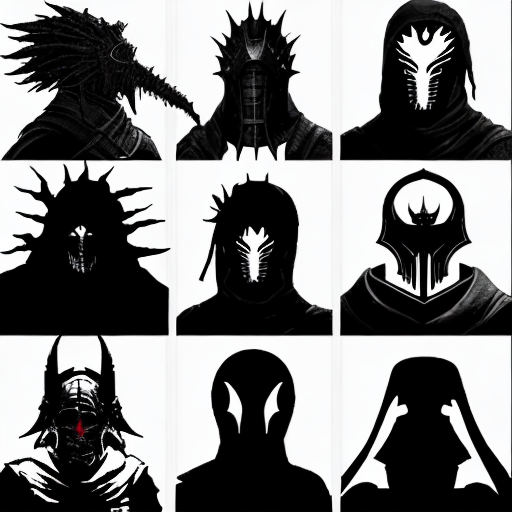
Generation parameters embedded in this image by AUTOMATIC1111 Stable Diffusion web UI or a fork of it (Forge, ...) (PNG 'parameters' text chunk):
dark souls icons for website, black and white color palette, aesthetic, minimalist, solid colors, pixelated
Negative prompt: soft colors, soft edges, gray, dotted
Steps: 150, Sampler: PLMS, CFG scale: 7, Seed: 4270884409, Size: 512x512, Model hash: 7234b76e42, Model: chilloutmixni